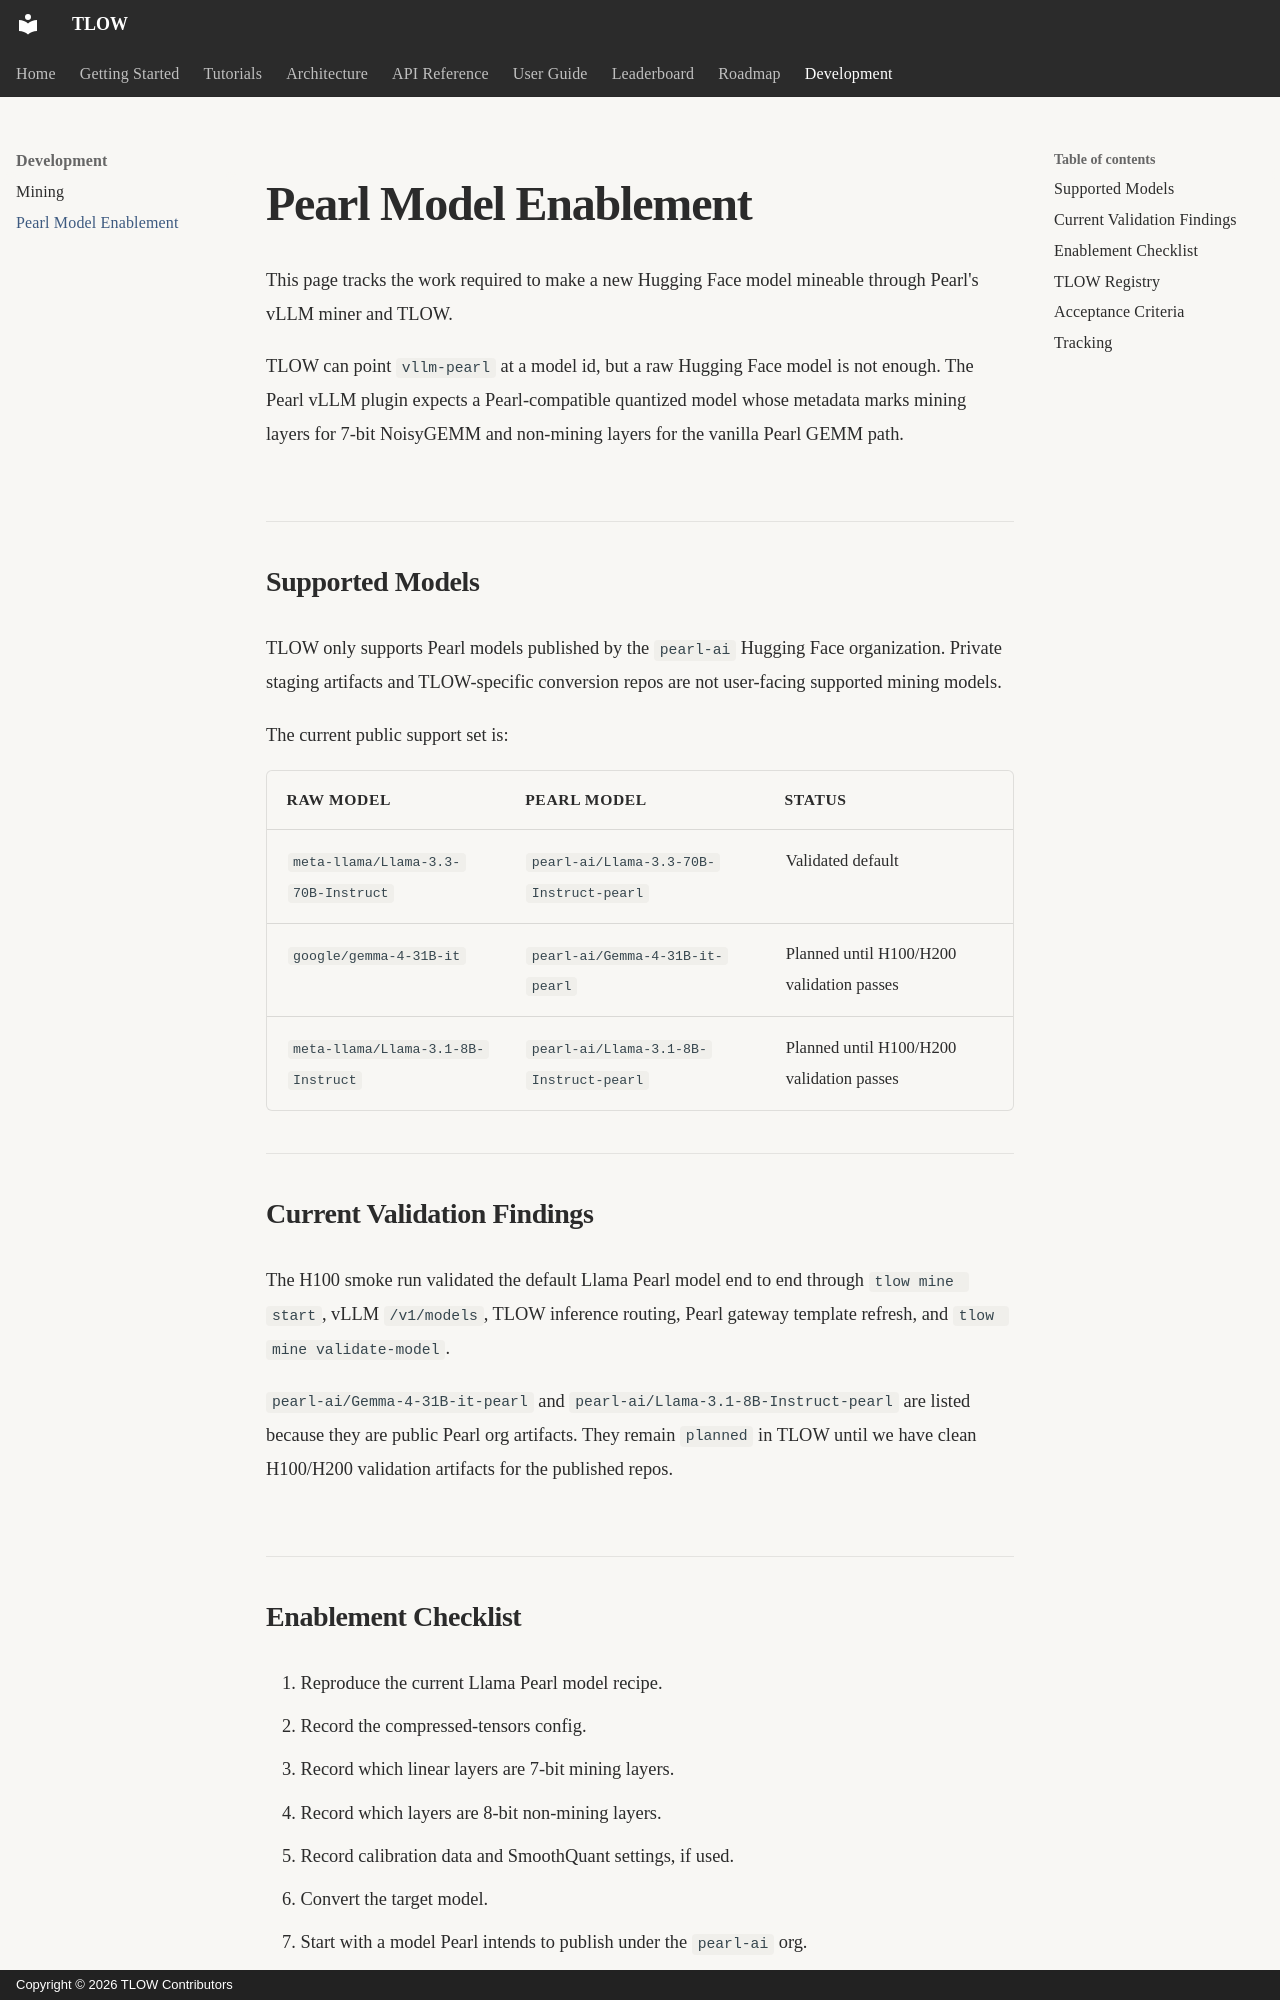

repository: MrTate36/tlow · page: development/pearl-model-enablement/index.html · generator: mkdocs · copyright: Copyright © 2026 TLOW Contributors

# Pearl Model Enablement

This page tracks the work required to make a new Hugging Face model mineable
through Pearl's vLLM miner and TLOW.

TLOW can point `vllm-pearl` at a model id, but a raw Hugging Face model is
not enough. The Pearl vLLM plugin expects a Pearl-compatible quantized model
whose metadata marks mining layers for 7-bit NoisyGEMM and non-mining layers
for the vanilla Pearl GEMM path.

## Supported Models

TLOW only supports Pearl models published by the `pearl-ai` Hugging Face
organization. Private staging artifacts and TLOW-specific conversion
repos are not user-facing supported mining models.

The current public support set is:

| Raw model | Pearl model | Status |
|---|---|---|
| `meta-llama/Llama-3.3-70B-Instruct` | `pearl-ai/Llama-3.3-70B-Instruct-pearl` | Validated default |
| `google/gemma-4-31B-it` | `pearl-ai/Gemma-4-31B-it-pearl` | Planned until H100/H200 validation passes |
| `meta-llama/Llama-3.1-8B-Instruct` | `pearl-ai/Llama-3.1-8B-Instruct-pearl` | Planned until H100/H200 validation passes |

## Current Validation Findings

The H100 smoke run validated the default Llama Pearl model end to end through
`tlow mine start`, vLLM `/v1/models`, TLOW inference routing, Pearl
gateway template refresh, and `tlow mine validate-model`.

`pearl-ai/Gemma-4-31B-it-pearl` and
`pearl-ai/Llama-3.1-8B-Instruct-pearl` are listed because they are public Pearl
org artifacts. They remain `planned` in TLOW until we have clean
H100/H200 validation artifacts for the published repos.
